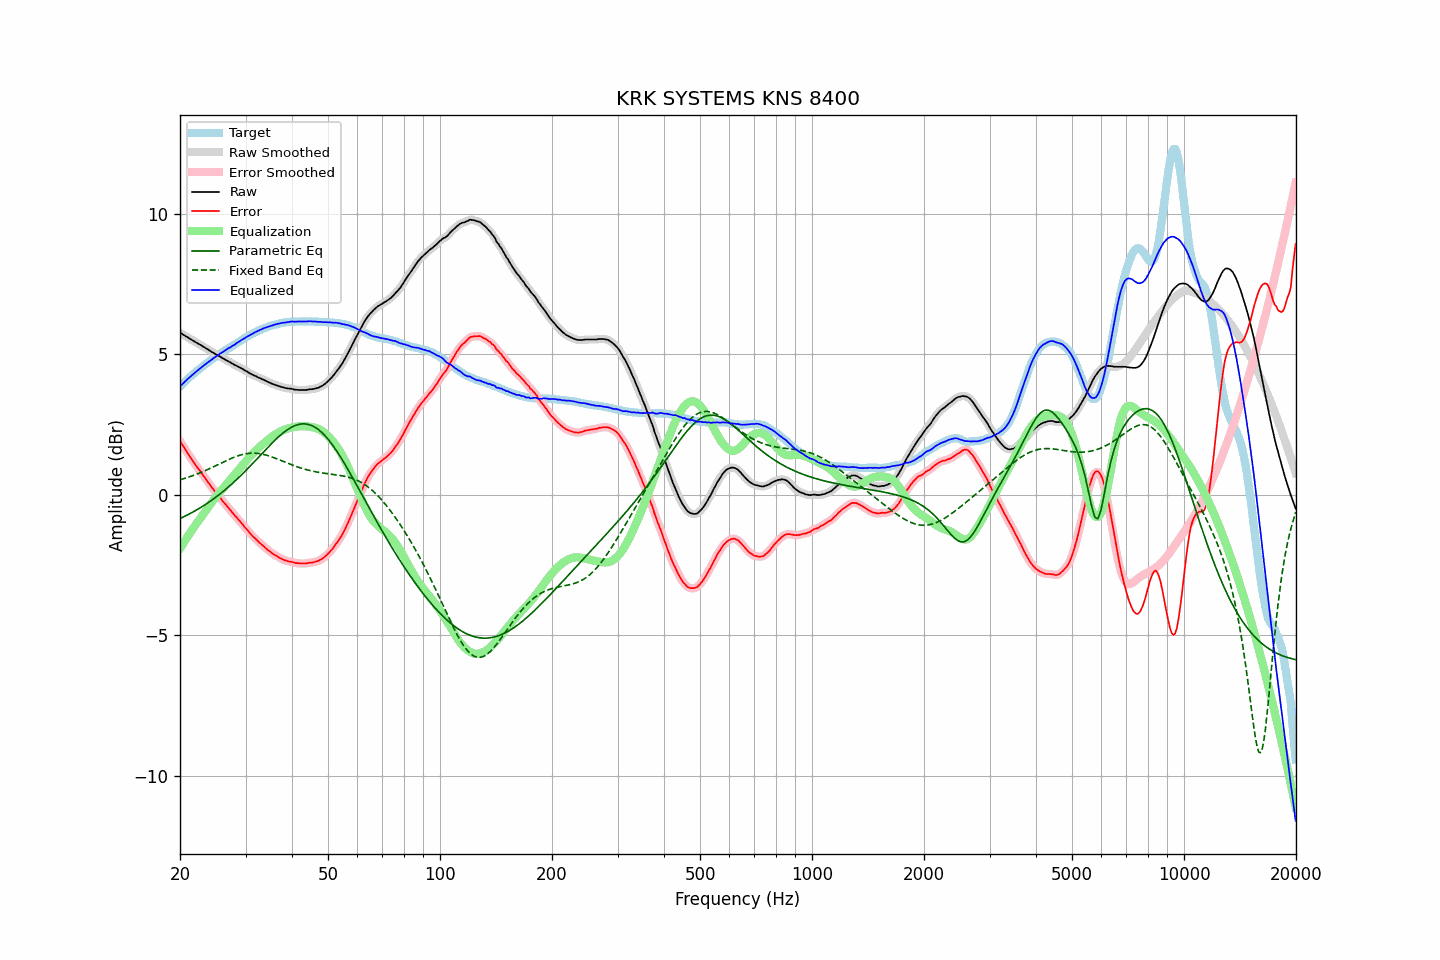

Source data for this figure (header and first rows):
frequency, raw, error, smoothed, error_smoothed, equalization, parametric_eq, fixed_band_eq, equalized_raw, equalized_smoothed, target
20.00, 5.77, 1.91, 5.77, 1.91, -1.92, -0.84, 0.54, 3.85, 3.85, 3.86
20.20, 5.74, 1.82, 5.74, 1.82, -1.82, -0.82, 0.55, 3.92, 3.91, 3.92
20.40, 5.70, 1.73, 5.70, 1.73, -1.73, -0.79, 0.57, 3.97, 3.97, 3.97
20.61, 5.67, 1.65, 5.67, 1.64, -1.64, -0.76, 0.59, 4.03, 4.03, 4.02
20.81, 5.63, 1.55, 5.63, 1.55, -1.55, -0.73, 0.61, 4.08, 4.08, 4.08
21.02, 5.60, 1.46, 5.60, 1.46, -1.46, -0.70, 0.62, 4.13, 4.13, 4.13
21.23, 5.56, 1.37, 5.56, 1.38, -1.38, -0.68, 0.64, 4.18, 4.18, 4.18
21.44, 5.53, 1.29, 5.53, 1.29, -1.29, -0.64, 0.66, 4.24, 4.23, 4.23
21.66, 5.49, 1.21, 5.49, 1.21, -1.21, -0.61, 0.68, 4.28, 4.28, 4.28
21.87, 5.46, 1.12, 5.46, 1.12, -1.12, -0.58, 0.71, 4.33, 4.33, 4.33
22.09, 5.43, 1.04, 5.42, 1.04, -1.04, -0.55, 0.73, 4.38, 4.38, 4.38
22.31, 5.39, 0.96, 5.39, 0.96, -0.96, -0.51, 0.75, 4.42, 4.43, 4.43
22.54, 5.36, 0.89, 5.36, 0.88, -0.88, -0.48, 0.77, 4.48, 4.47, 4.47
22.76, 5.33, 0.81, 5.33, 0.81, -0.80, -0.45, 0.80, 4.52, 4.52, 4.52
22.99, 5.29, 0.73, 5.29, 0.73, -0.73, -0.41, 0.82, 4.56, 4.57, 4.56
23.22, 5.26, 0.65, 5.26, 0.65, -0.65, -0.37, 0.84, 4.61, 4.61, 4.61
23.45, 5.22, 0.57, 5.22, 0.57, -0.57, -0.34, 0.87, 4.65, 4.65, 4.65
23.69, 5.19, 0.49, 5.19, 0.49, -0.49, -0.30, 0.90, 4.70, 4.70, 4.70
23.92, 5.15, 0.41, 5.15, 0.41, -0.41, -0.26, 0.92, 4.74, 4.74, 4.74
24.16, 5.12, 0.33, 5.12, 0.33, -0.33, -0.22, 0.95, 4.79, 4.78, 4.79
24.40, 5.08, 0.25, 5.08, 0.25, -0.25, -0.18, 0.98, 4.82, 4.83, 4.83
24.65, 5.05, 0.18, 5.05, 0.18, -0.18, -0.14, 1.00, 4.87, 4.87, 4.87
24.89, 5.01, 0.10, 5.01, 0.10, -0.10, -0.10, 1.03, 4.90, 4.91, 4.91
25.14, 4.98, 0.03, 4.98, 0.03, -0.03, -0.05, 1.06, 4.95, 4.95, 4.95
25.39, 4.95, -0.04, 4.95, -0.04, 0.04, -0.01, 1.09, 4.99, 4.99, 4.99
25.65, 4.92, -0.11, 4.92, -0.11, 0.11, 0.04, 1.11, 5.03, 5.03, 5.02
25.91, 4.88, -0.18, 4.88, -0.18, 0.18, 0.08, 1.14, 5.06, 5.06, 5.06
26.16, 4.85, -0.26, 4.85, -0.25, 0.25, 0.13, 1.17, 5.10, 5.10, 5.10
26.43, 4.82, -0.31, 4.82, -0.32, 0.32, 0.17, 1.20, 5.14, 5.14, 5.13
26.69, 4.79, -0.38, 4.79, -0.38, 0.39, 0.22, 1.22, 5.17, 5.17, 5.17
26.96, 4.76, -0.45, 4.76, -0.45, 0.46, 0.27, 1.25, 5.21, 5.21, 5.21
27.23, 4.72, -0.52, 4.72, -0.52, 0.52, 0.32, 1.27, 5.24, 5.25, 5.24
27.50, 4.69, -0.59, 4.69, -0.59, 0.59, 0.37, 1.30, 5.28, 5.28, 5.28
27.77, 4.66, -0.66, 4.65, -0.66, 0.66, 0.43, 1.32, 5.31, 5.31, 5.32
28.05, 4.62, -0.73, 4.62, -0.73, 0.72, 0.48, 1.35, 5.34, 5.35, 5.35
28.33, 4.60, -0.79, 4.60, -0.79, 0.79, 0.53, 1.37, 5.39, 5.39, 5.39
28.62, 4.57, -0.86, 4.57, -0.86, 0.86, 0.59, 1.39, 5.43, 5.43, 5.43
28.90, 4.54, -0.93, 4.54, -0.92, 0.92, 0.64, 1.41, 5.46, 5.47, 5.46
29.19, 4.51, -0.99, 4.51, -0.99, 0.99, 0.70, 1.42, 5.50, 5.50, 5.49
29.48, 4.48, -1.05, 4.48, -1.06, 1.06, 0.75, 1.44, 5.54, 5.53, 5.53
29.78, 4.44, -1.13, 4.44, -1.12, 1.13, 0.81, 1.45, 5.57, 5.57, 5.57
30.08, 4.41, -1.19, 4.41, -1.19, 1.19, 0.87, 1.46, 5.60, 5.60, 5.60
30.38, 4.38, -1.26, 4.37, -1.26, 1.26, 0.93, 1.47, 5.64, 5.64, 5.64
30.68, 4.34, -1.33, 4.34, -1.33, 1.33, 0.98, 1.48, 5.67, 5.67, 5.67
30.99, 4.31, -1.40, 4.31, -1.40, 1.39, 1.04, 1.48, 5.70, 5.70, 5.71
31.30, 4.28, -1.46, 4.28, -1.46, 1.45, 1.10, 1.48, 5.73, 5.73, 5.73
31.61, 4.25, -1.51, 4.25, -1.51, 1.51, 1.16, 1.48, 5.76, 5.76, 5.76
31.93, 4.23, -1.56, 4.22, -1.57, 1.57, 1.23, 1.48, 5.80, 5.79, 5.79
32.24, 4.20, -1.62, 4.20, -1.62, 1.62, 1.29, 1.48, 5.82, 5.82, 5.82
32.57, 4.17, -1.68, 4.17, -1.68, 1.68, 1.35, 1.47, 5.84, 5.85, 5.85
32.89, 4.15, -1.73, 4.15, -1.73, 1.73, 1.41, 1.46, 5.88, 5.87, 5.88
33.22, 4.12, -1.78, 4.12, -1.78, 1.78, 1.47, 1.45, 5.90, 5.90, 5.90
33.55, 4.10, -1.83, 4.10, -1.82, 1.83, 1.53, 1.44, 5.93, 5.92, 5.92
33.89, 4.07, -1.87, 4.07, -1.87, 1.88, 1.59, 1.42, 5.95, 5.95, 5.94
34.23, 4.04, -1.92, 4.04, -1.92, 1.93, 1.65, 1.41, 5.96, 5.97, 5.96
34.57, 4.01, -1.98, 4.01, -1.97, 1.97, 1.71, 1.39, 5.98, 5.98, 5.99
34.92, 3.99, -2.02, 3.98, -2.02, 2.02, 1.77, 1.37, 6.01, 6.00, 6.01
35.27, 3.96, -2.06, 3.96, -2.06, 2.06, 1.83, 1.35, 6.02, 6.02, 6.02
35.62, 3.94, -2.10, 3.94, -2.10, 2.10, 1.88, 1.33, 6.04, 6.04, 6.04
35.97, 3.92, -2.14, 3.92, -2.14, 2.14, 1.94, 1.31, 6.06, 6.06, 6.06
... 635 more rows
